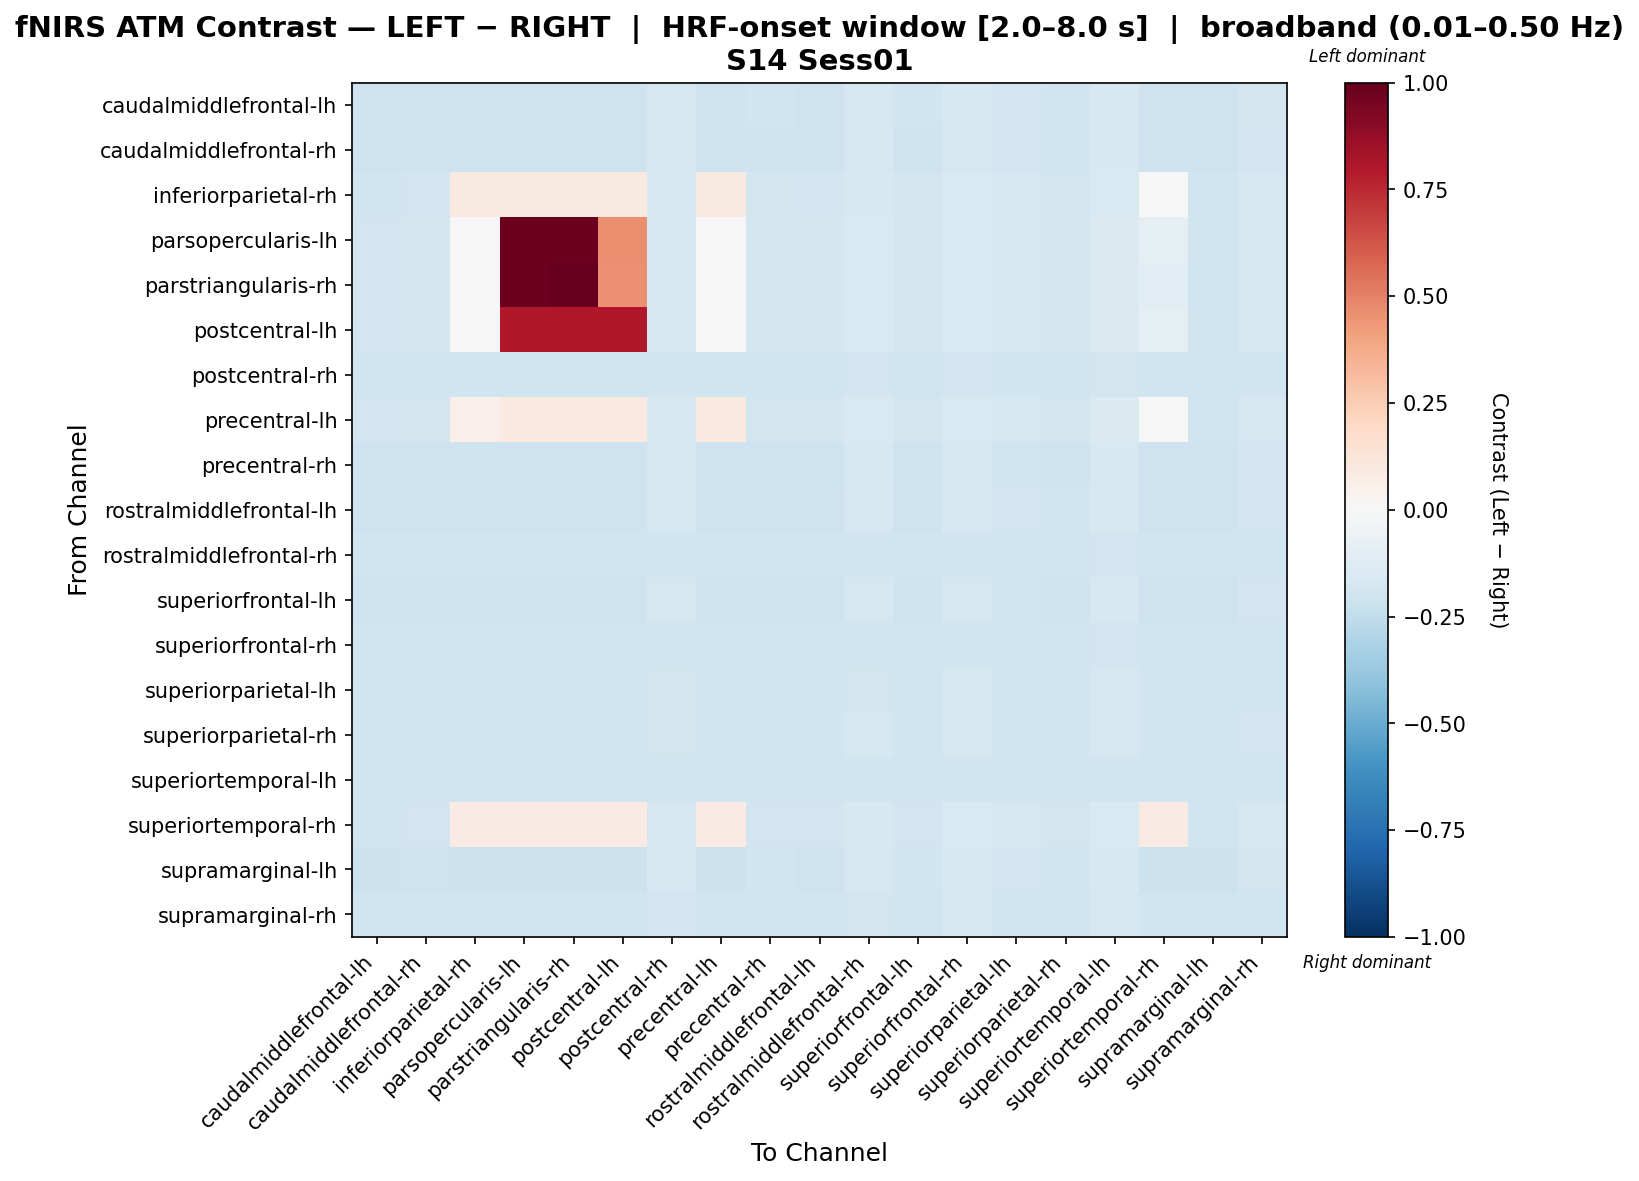

The data file committed next to this chart (first rows):
, caudalmiddlefrontal-lh, caudalmiddlefrontal-rh, inferiorparietal-rh, parsopercularis-lh, parstriangularis-rh, postcentral-lh, postcentral-rh, precentral-lh, precentral-rh, rostralmiddlefrontal-lh, rostralmiddlefrontal-rh, superiorfrontal-lh, superiorfrontal-rh, superiorparietal-lh, superiorparietal-rh, superiortemporal-lh, superiortemporal-rh, supramarginal-lh, supramarginal-rh
caudalmiddlefrontal-lh, -0.2089, -0.205, -0.2089, -0.2089, -0.2089, -0.2089, -0.1734, -0.2089, -0.2011, -0.205, -0.1673, -0.2011, -0.1633, -0.1892, -0.1971, -0.159, -0.2089, -0.2089, -0.1853
caudalmiddlefrontal-rh, -0.2051, -0.2051, -0.2051, -0.2051, -0.2051, -0.2051, -0.1764, -0.2051, -0.2051, -0.2051, -0.1701, -0.2051, -0.166, -0.1928, -0.201, -0.1616, -0.2051, -0.2051, -0.1887
inferiorparietal-rh, -0.1974, -0.1905, 0.09095, 0.09095, 0.09095, 0.09095, -0.1632, 0.09095, -0.1871, -0.1905, -0.1576, -0.1871, -0.1542, -0.1769, -0.1837, -0.1499, -0.001468, -0.2008, -0.1735
parsopercularis-lh, -0.1937, -0.1871, -0.04509, 0.979, 0.979, 0.468, -0.1608, -0.006011, -0.1838, -0.1871, -0.1554, -0.1838, -0.1521, -0.174, -0.1805, -0.1477, -0.1012, -0.197, -0.1707
parstriangularis-rh, -0.1937, -0.1871, -0.04923, 0.9796, 1.0, 0.4586, -0.1608, -0.01129, -0.1838, -0.1871, -0.1554, -0.1838, -0.1521, -0.174, -0.1805, -0.1477, -0.1039, -0.197, -0.1707
postcentral-lh, -0.1937, -0.1871, -0.03966, 0.8033, 0.8033, 0.8033, -0.1608, 0.0009324, -0.1838, -0.1871, -0.1554, -0.1838, -0.1521, -0.174, -0.1805, -0.1477, -0.09757, -0.197, -0.1707
postcentral-rh, -0.1969, -0.1969, -0.1969, -0.1969, -0.1969, -0.1969, -0.1969, -0.1969, -0.1969, -0.1969, -0.1947, -0.1969, -0.1892, -0.1969, -0.1969, -0.1848, -0.1969, -0.1969, -0.1969
precentral-lh, -0.1937, -0.1871, 0.0505, 0.1004, 0.1004, 0.1004, -0.1608, 0.1004, -0.1838, -0.1871, -0.1554, -0.1838, -0.1521, -0.174, -0.1805, -0.1477, -0.03746, -0.197, -0.1707
precentral-rh, -0.2038, -0.2038, -0.2038, -0.2038, -0.2038, -0.2038, -0.1785, -0.2038, -0.2038, -0.2038, -0.1721, -0.2038, -0.1679, -0.1954, -0.2038, -0.1635, -0.2038, -0.2038, -0.1912
rostralmiddlefrontal-lh, -0.2051, -0.2051, -0.2051, -0.2051, -0.2051, -0.2051, -0.1764, -0.2051, -0.2051, -0.2051, -0.1701, -0.2051, -0.166, -0.1928, -0.201, -0.1616, -0.2051, -0.2051, -0.1887
rostralmiddlefrontal-rh, -0.1958, -0.1958, -0.1958, -0.1958, -0.1958, -0.1958, -0.1958, -0.1958, -0.1958, -0.1958, -0.1958, -0.1958, -0.1958, -0.1958, -0.1958, -0.1935, -0.1958, -0.1958, -0.1958
superiorfrontal-lh, -0.2038, -0.2038, -0.2038, -0.2038, -0.2038, -0.2038, -0.1785, -0.2038, -0.2038, -0.2038, -0.1721, -0.2038, -0.1679, -0.1954, -0.2038, -0.1635, -0.2038, -0.2038, -0.1912
superiorfrontal-rh, -0.1958, -0.1958, -0.1958, -0.1958, -0.1958, -0.1958, -0.1958, -0.1958, -0.1958, -0.1958, -0.1958, -0.1958, -0.1958, -0.1958, -0.1958, -0.1935, -0.1958, -0.1958, -0.1958
superiorparietal-lh, -0.2004, -0.2004, -0.2004, -0.2004, -0.2004, -0.2004, -0.1865, -0.2004, -0.2004, -0.2004, -0.1797, -0.2004, -0.1751, -0.2004, -0.2004, -0.1707, -0.2004, -0.2004, -0.2004
superiorparietal-rh, -0.2027, -0.2027, -0.2027, -0.2027, -0.2027, -0.2027, -0.181, -0.2027, -0.2027, -0.2027, -0.1744, -0.2027, -0.1701, -0.1983, -0.2027, -0.1657, -0.2027, -0.2027, -0.194
superiortemporal-lh, -0.1957, -0.1957, -0.1957, -0.1957, -0.1957, -0.1957, -0.1957, -0.1957, -0.1957, -0.1957, -0.1957, -0.1957, -0.1957, -0.1957, -0.1957, -0.1957, -0.1957, -0.1957, -0.1957
superiortemporal-rh, -0.1994, -0.1924, 0.07913, 0.07913, 0.07913, 0.07913, -0.1646, 0.07913, -0.1889, -0.1924, -0.1589, -0.1889, -0.1554, -0.1785, -0.1855, -0.151, 0.07913, -0.2029, -0.175
supramarginal-lh, -0.211, -0.2032, -0.211, -0.211, -0.211, -0.211, -0.1722, -0.211, -0.1993, -0.2032, -0.1661, -0.1993, -0.1622, -0.1877, -0.1955, -0.1578, -0.211, -0.211, -0.1838
supramarginal-rh, -0.1996, -0.1996, -0.1996, -0.1996, -0.1996, -0.1996, -0.1899, -0.1996, -0.1996, -0.1996, -0.1829, -0.1996, -0.1781, -0.1996, -0.1996, -0.1737, -0.1996, -0.1996, -0.1996
